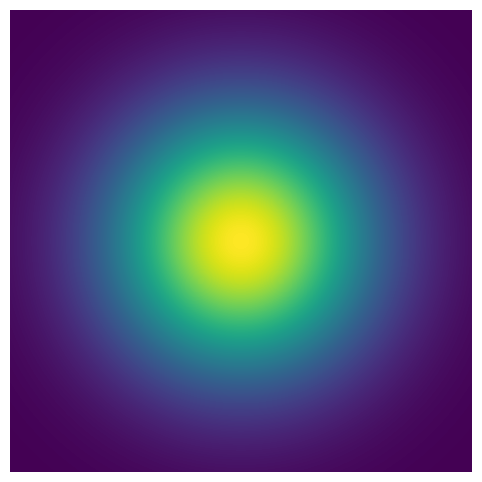

Recreate this plot in Python.
import os
import numpy as np
import matplotlib.pyplot as plt

def gaussian(x, y, mu, sigma):
    pos = np.dstack((x, y))
    diff = pos - mu
    inv_sigma = np.linalg.inv(sigma)
    normalization = 1.0 / (2.0 * np.pi * np.sqrt(np.linalg.det(sigma)))
    exponent = -0.5 * np.sum(np.dot(diff, inv_sigma) * diff, axis=2)
    return normalization * np.exp(exponent)

MIN = -2.5
MAX = 2.5

x = np.linspace(MIN, MAX, 1000)
y = np.linspace(MIN, MAX, 1000)
X, Y = np.meshgrid(x, y)
mu = np.array([0, 0])
sigma = np.array([[1, 0], [0, 1]])
Z = gaussian(X, Y, mu, sigma)


plt.figure(figsize=(8, 6))
plt.imshow(Z, extent=(MIN, MAX, MIN, MAX), origin='lower', cmap='viridis', interpolation='bilinear')
plt.axis('off')

file_name = 'gaussian_visual.png'
if os.path.exists(file_name):
        os.remove(file_name)
plt.savefig(file_name, bbox_inches='tight')

plt.show()